Image classification data set "bin" (ryanhaynes01/Individual-Project on GitHub). Class labels (2): Dr Pepper, Monster original.

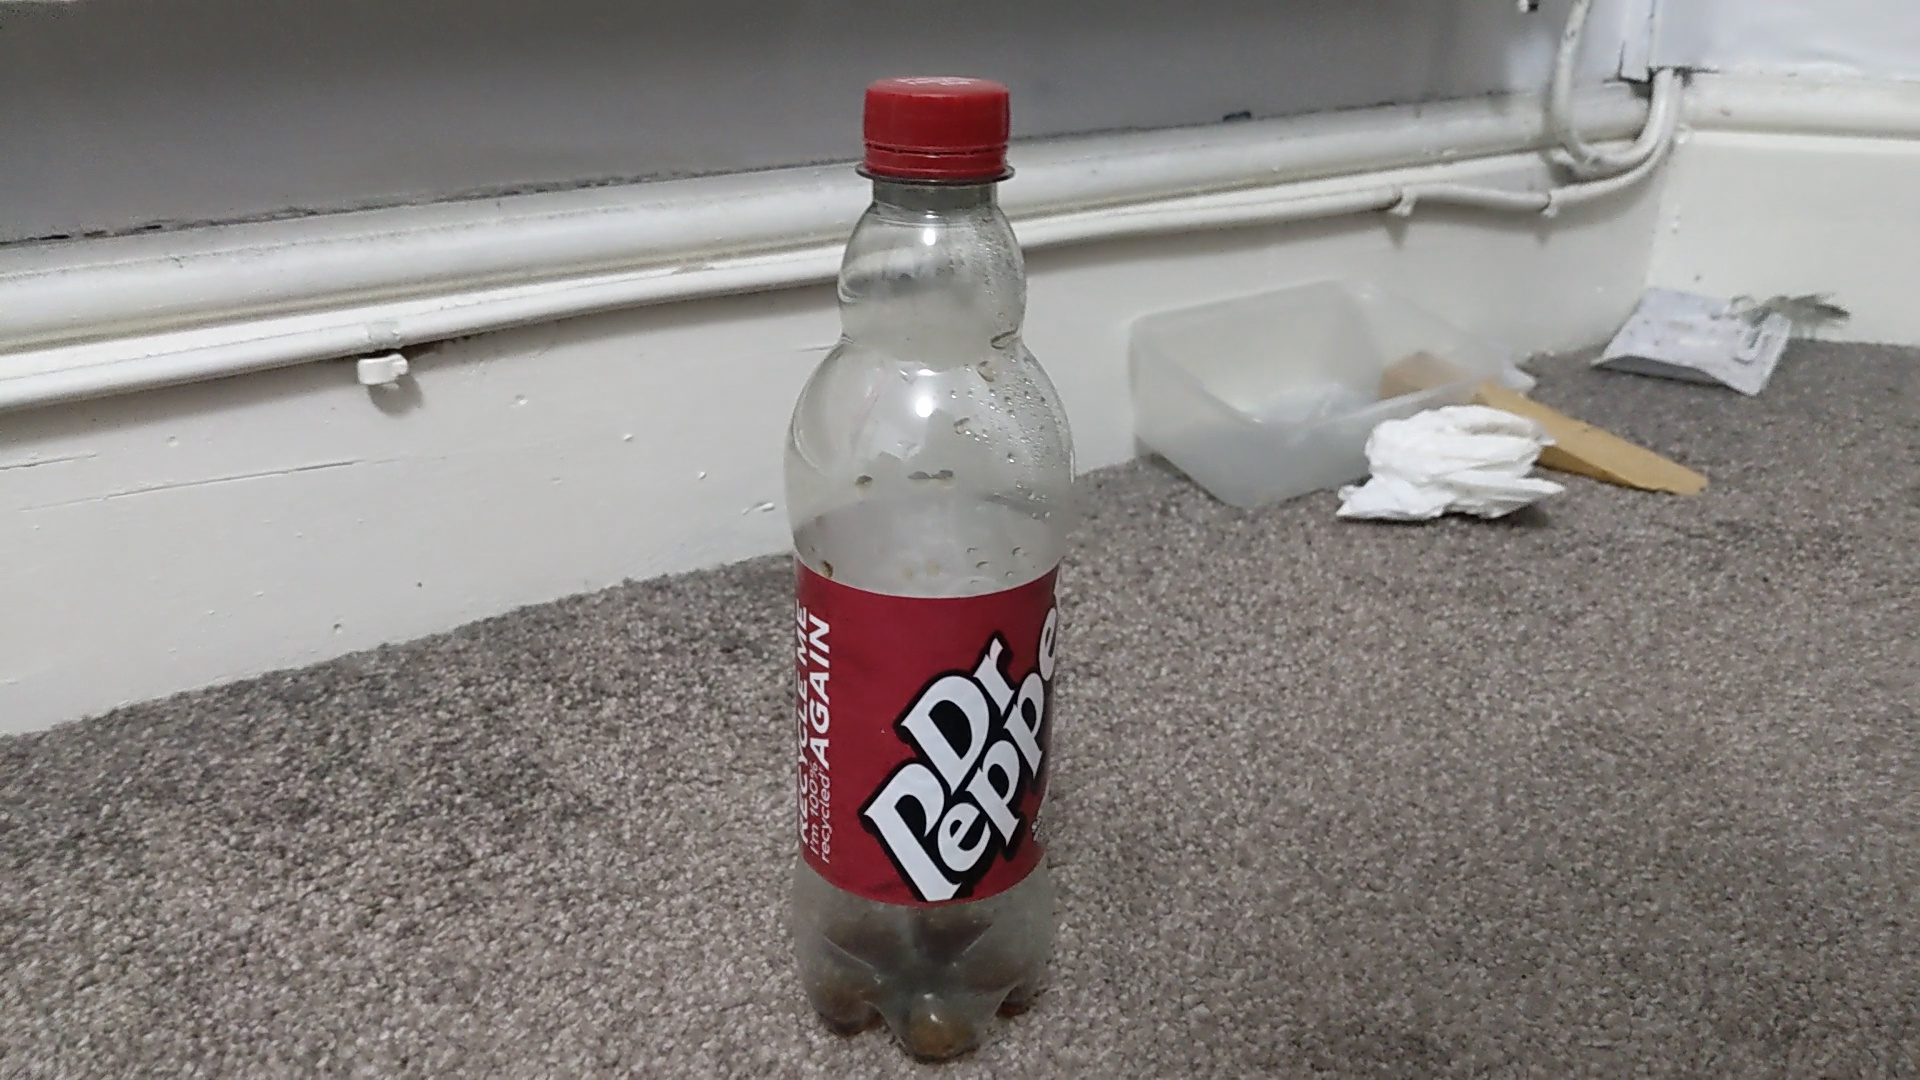
Label: Dr Pepper

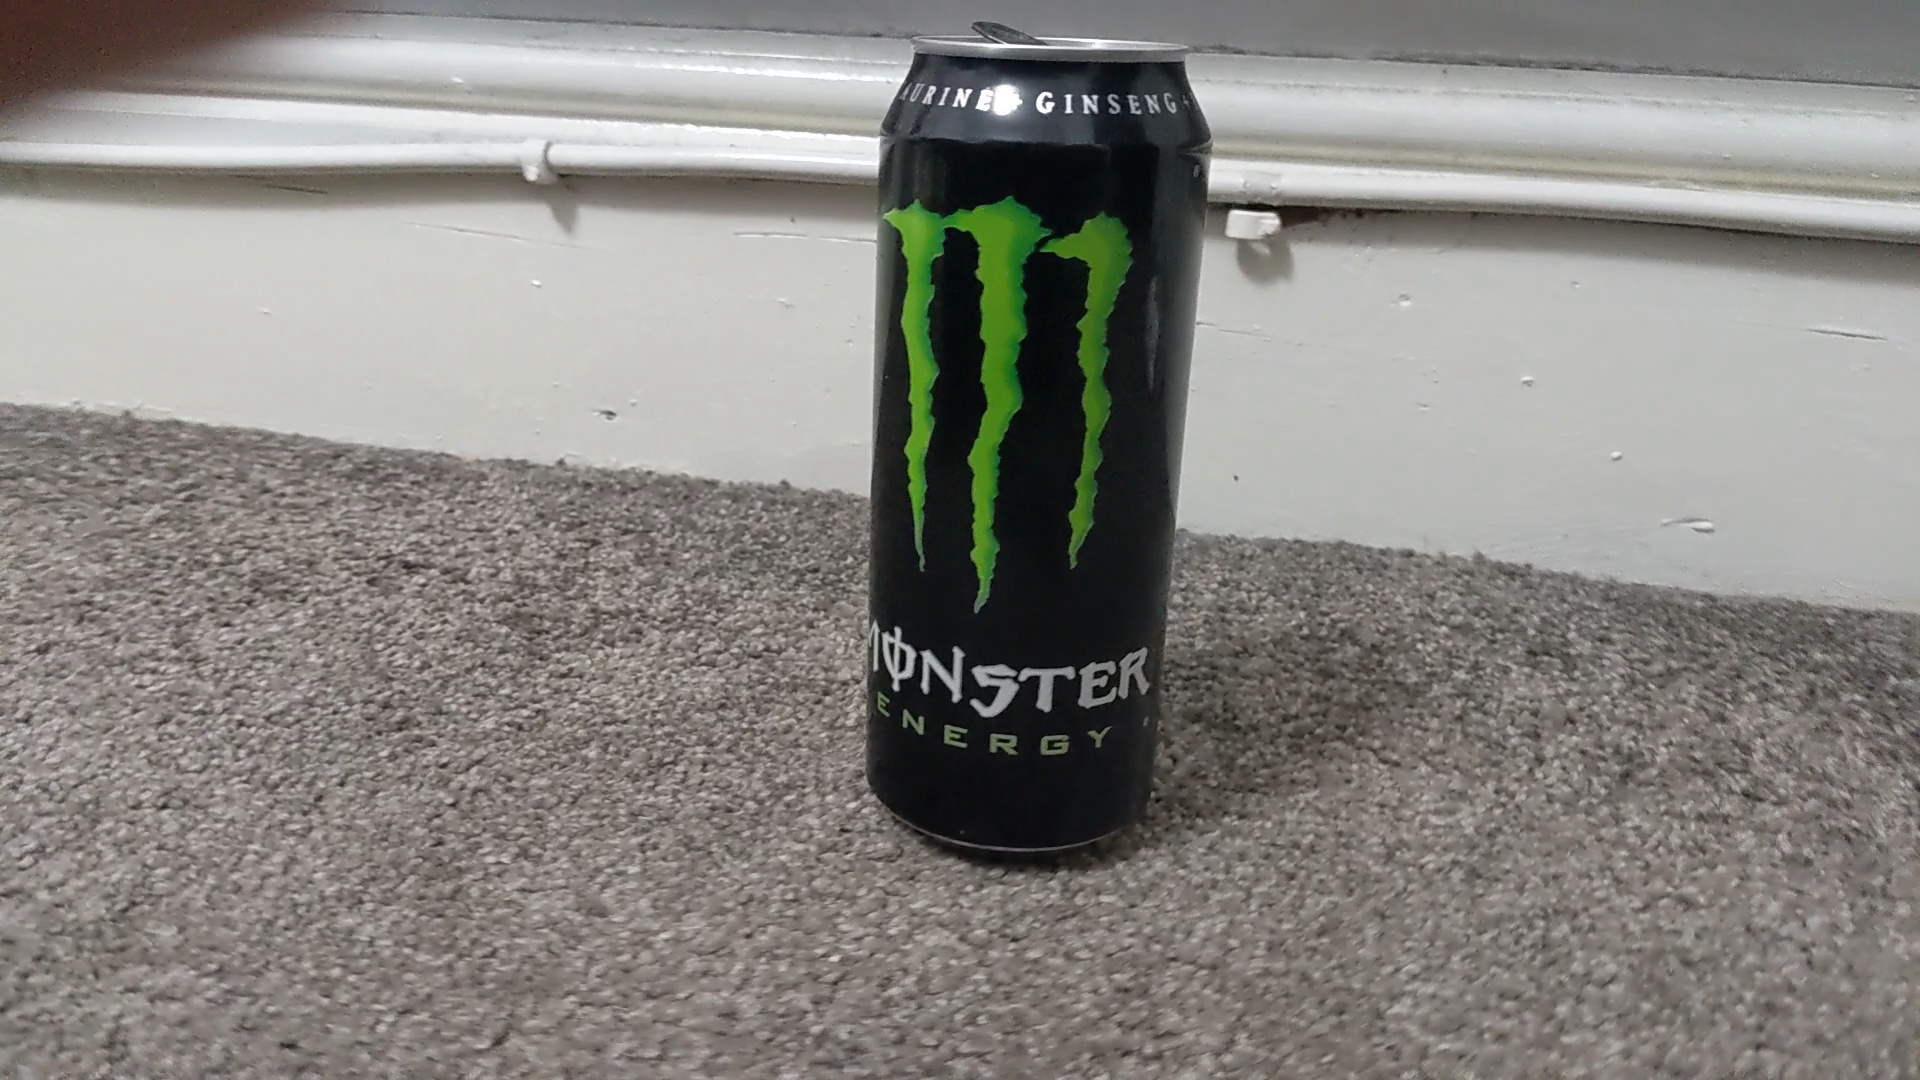
Label: Monster original

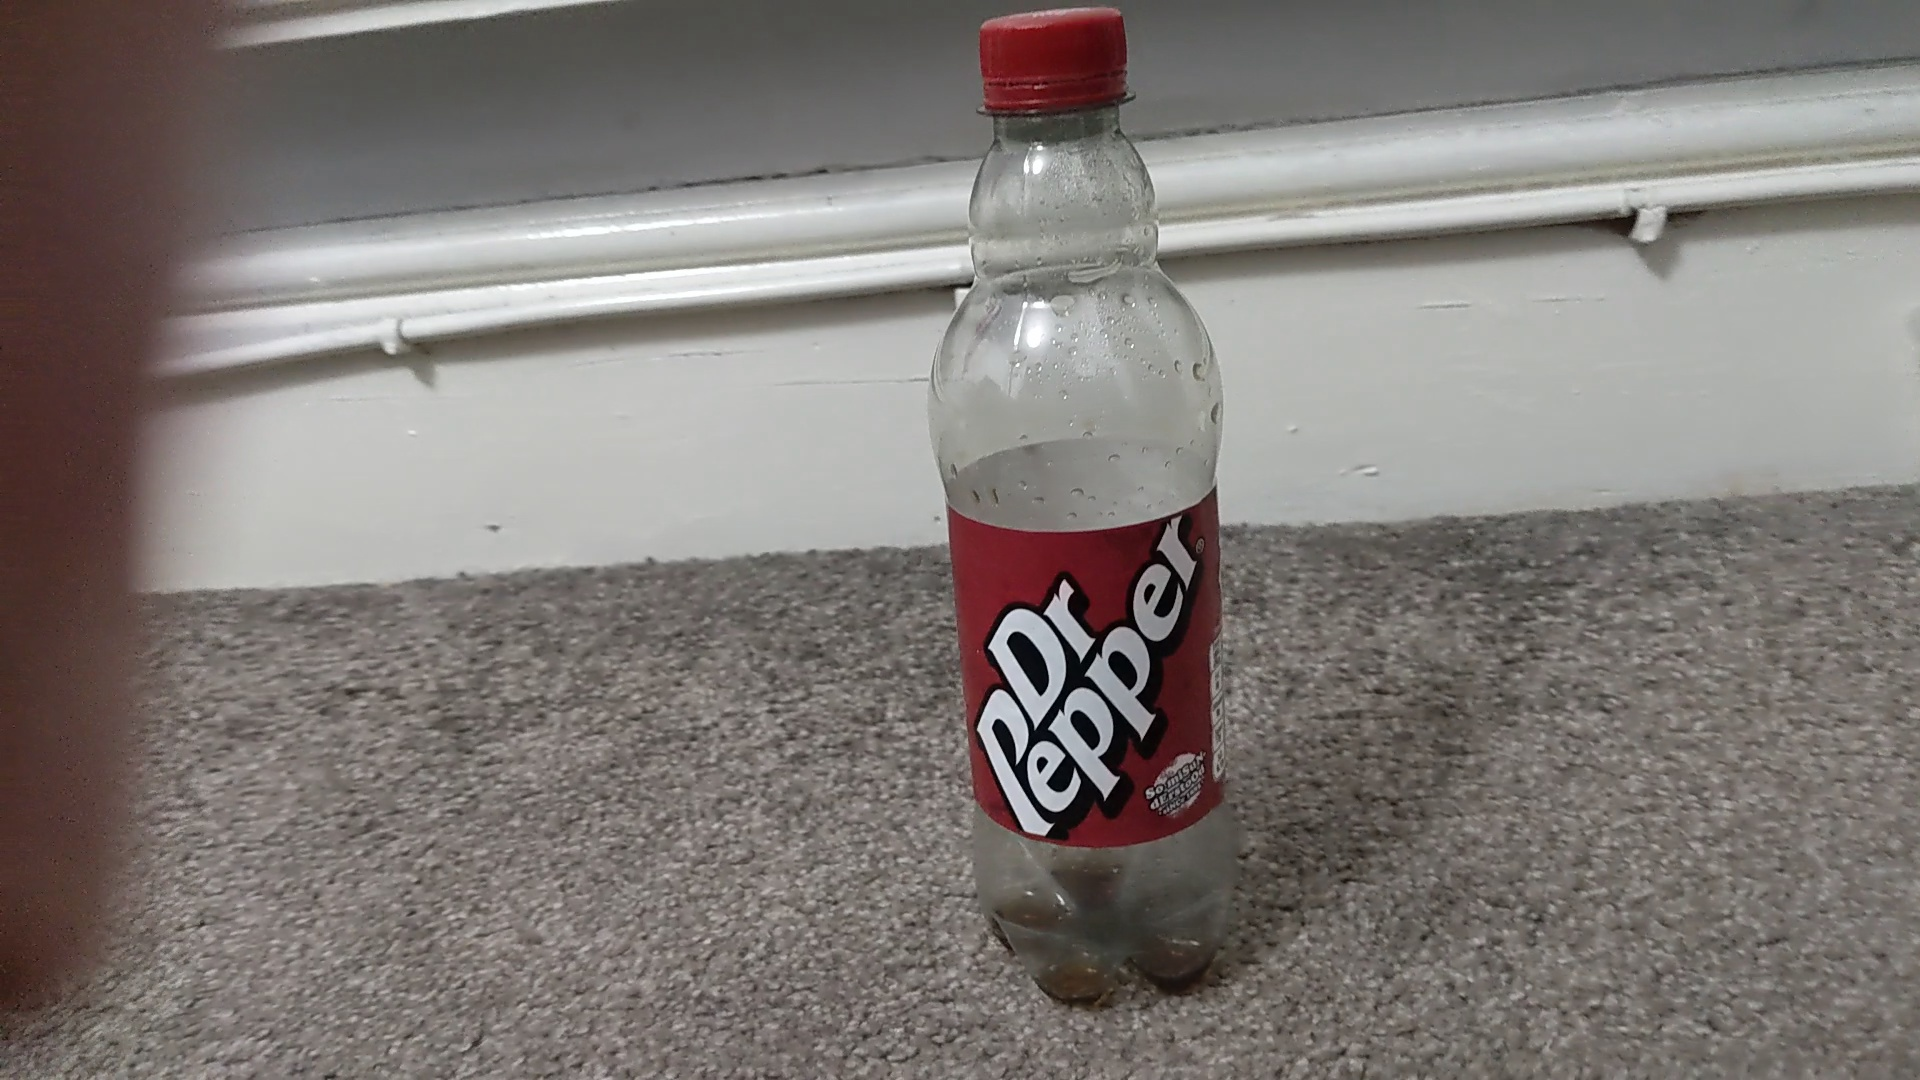
Label: Dr Pepper

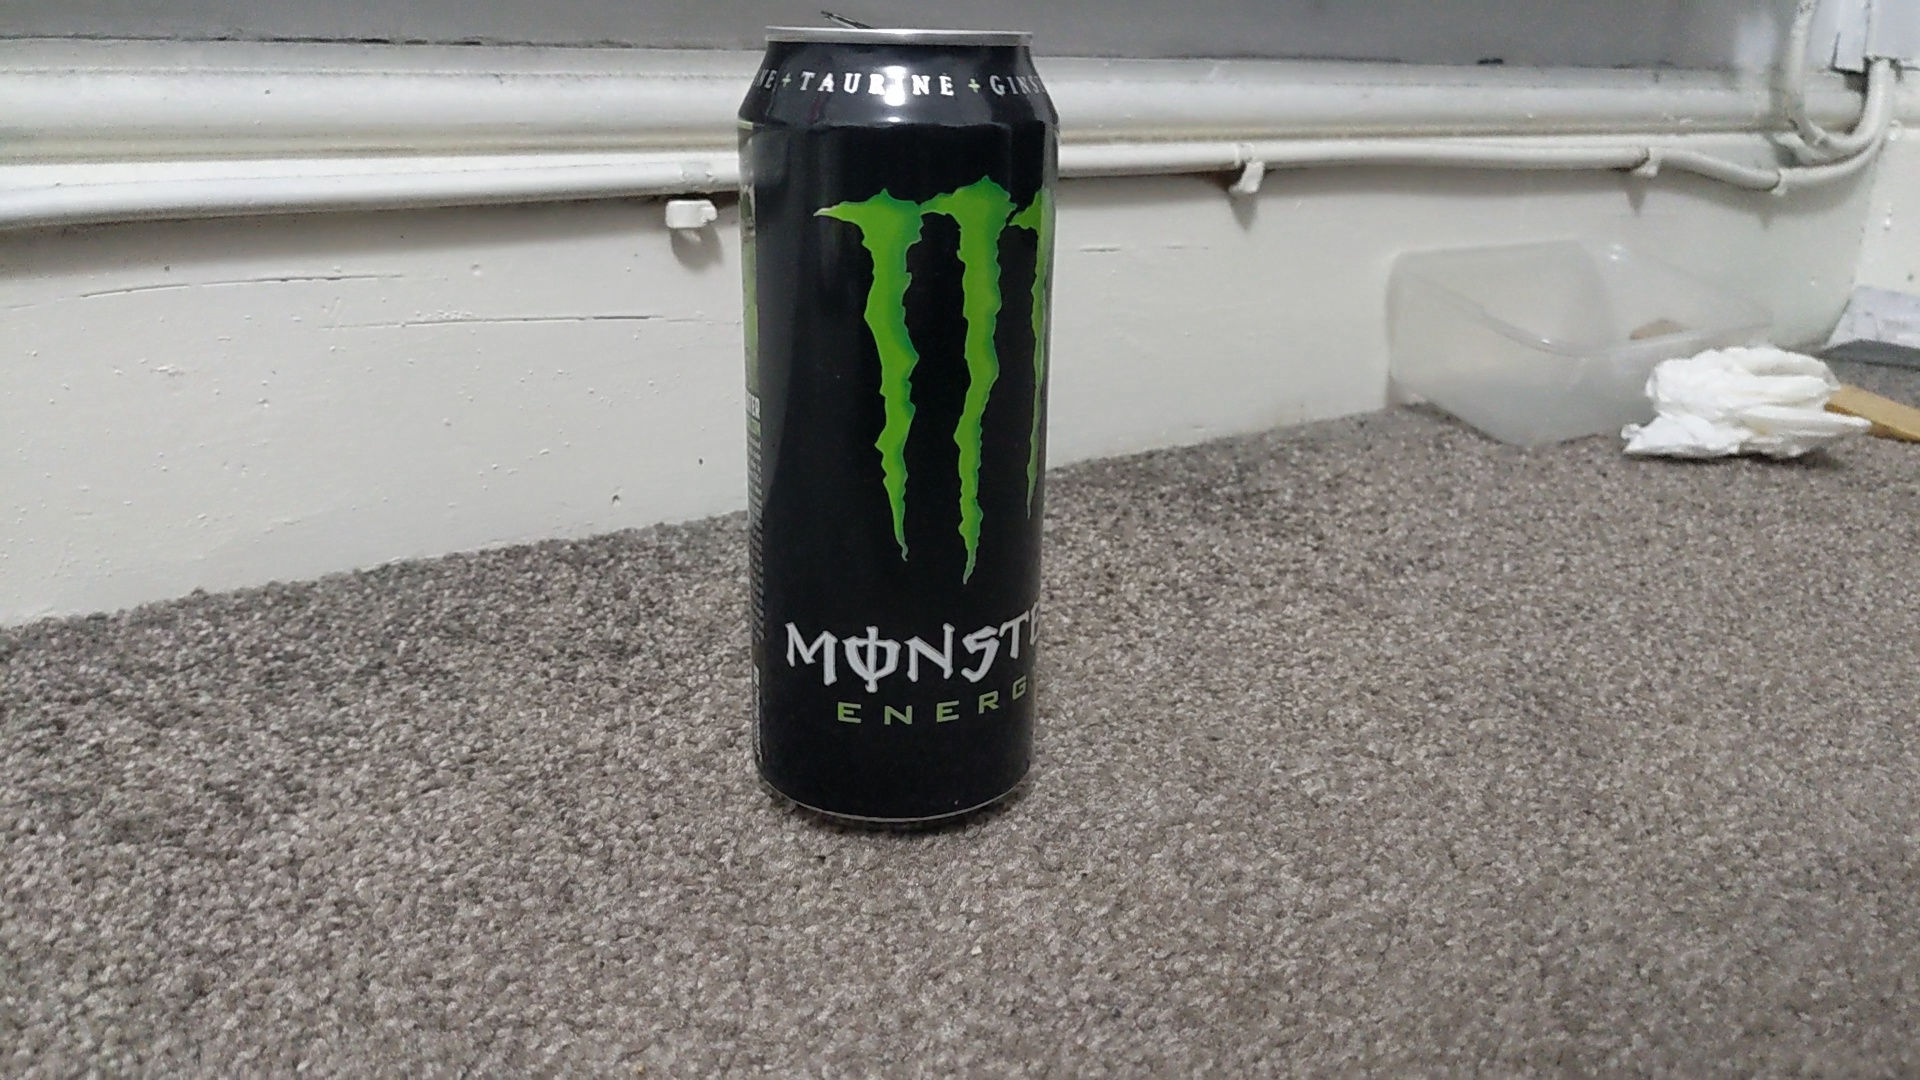
Label: Monster original

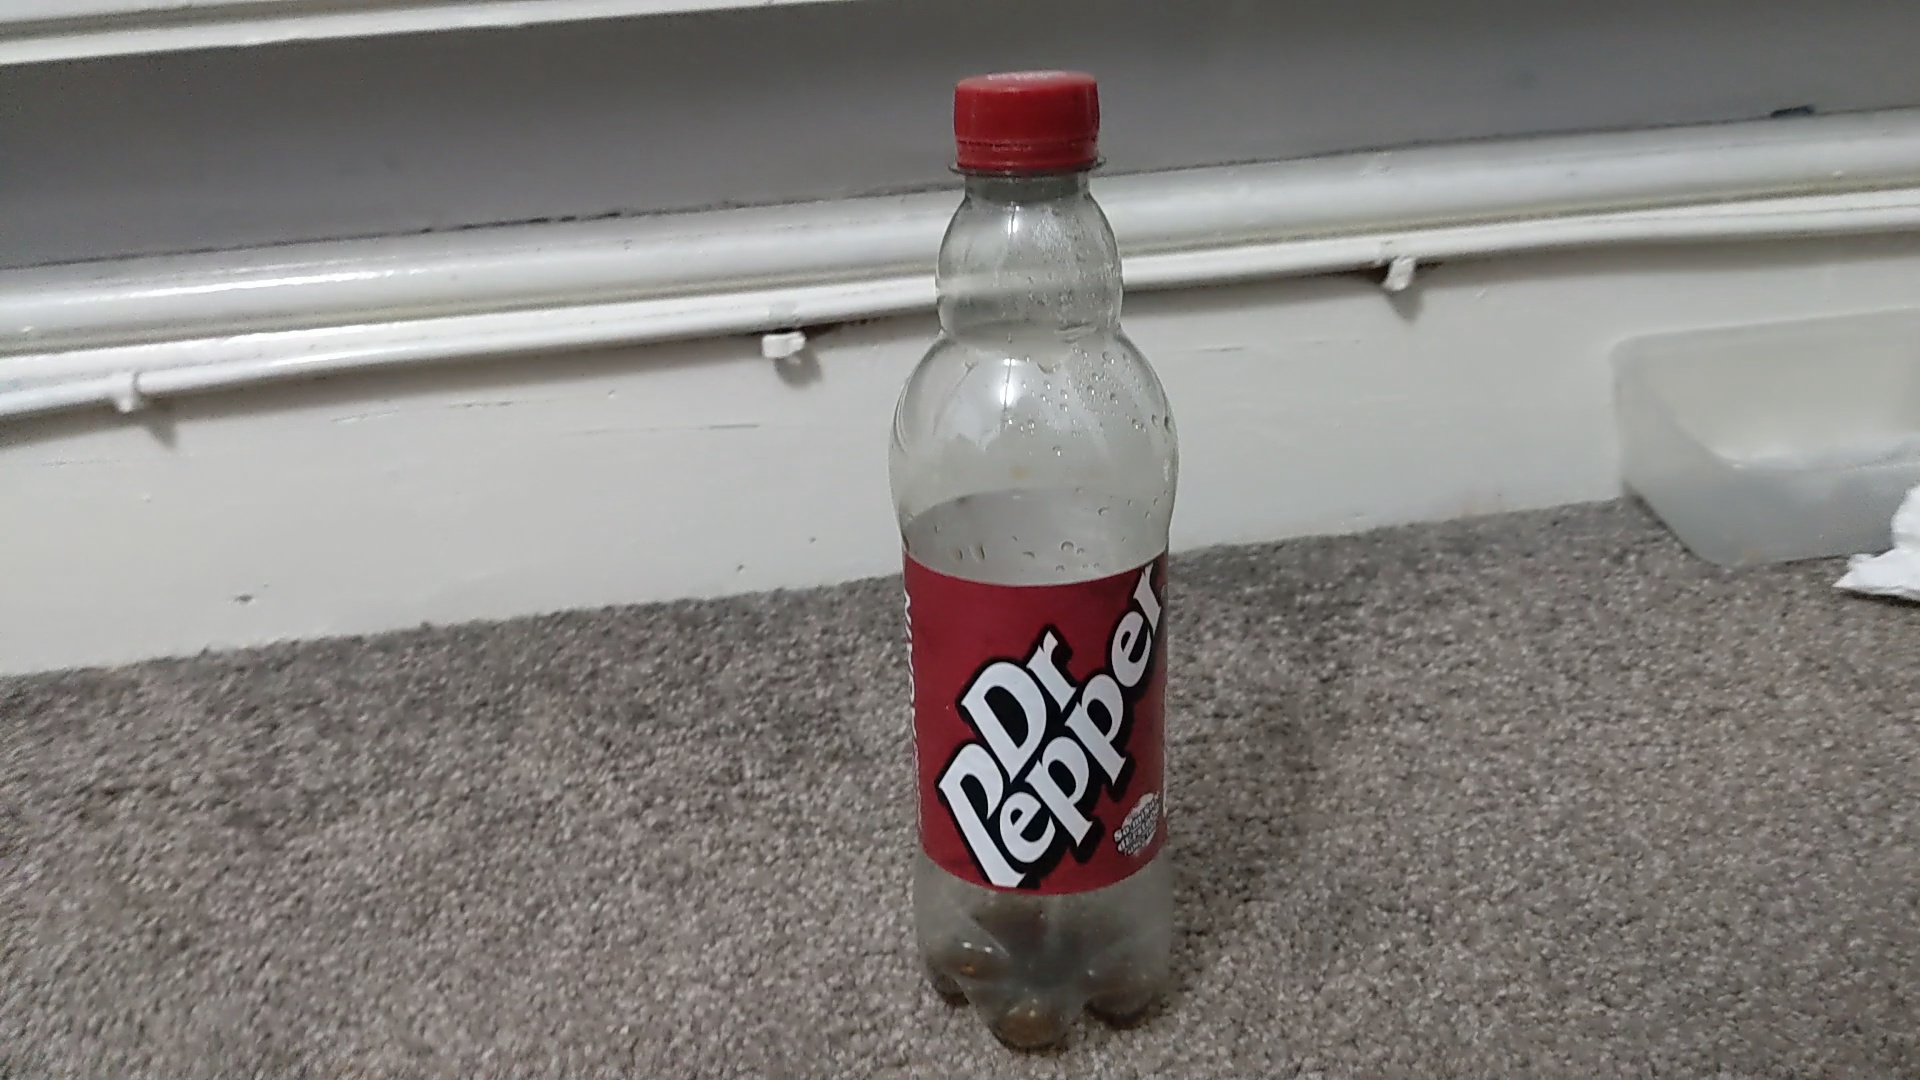
Label: Dr Pepper

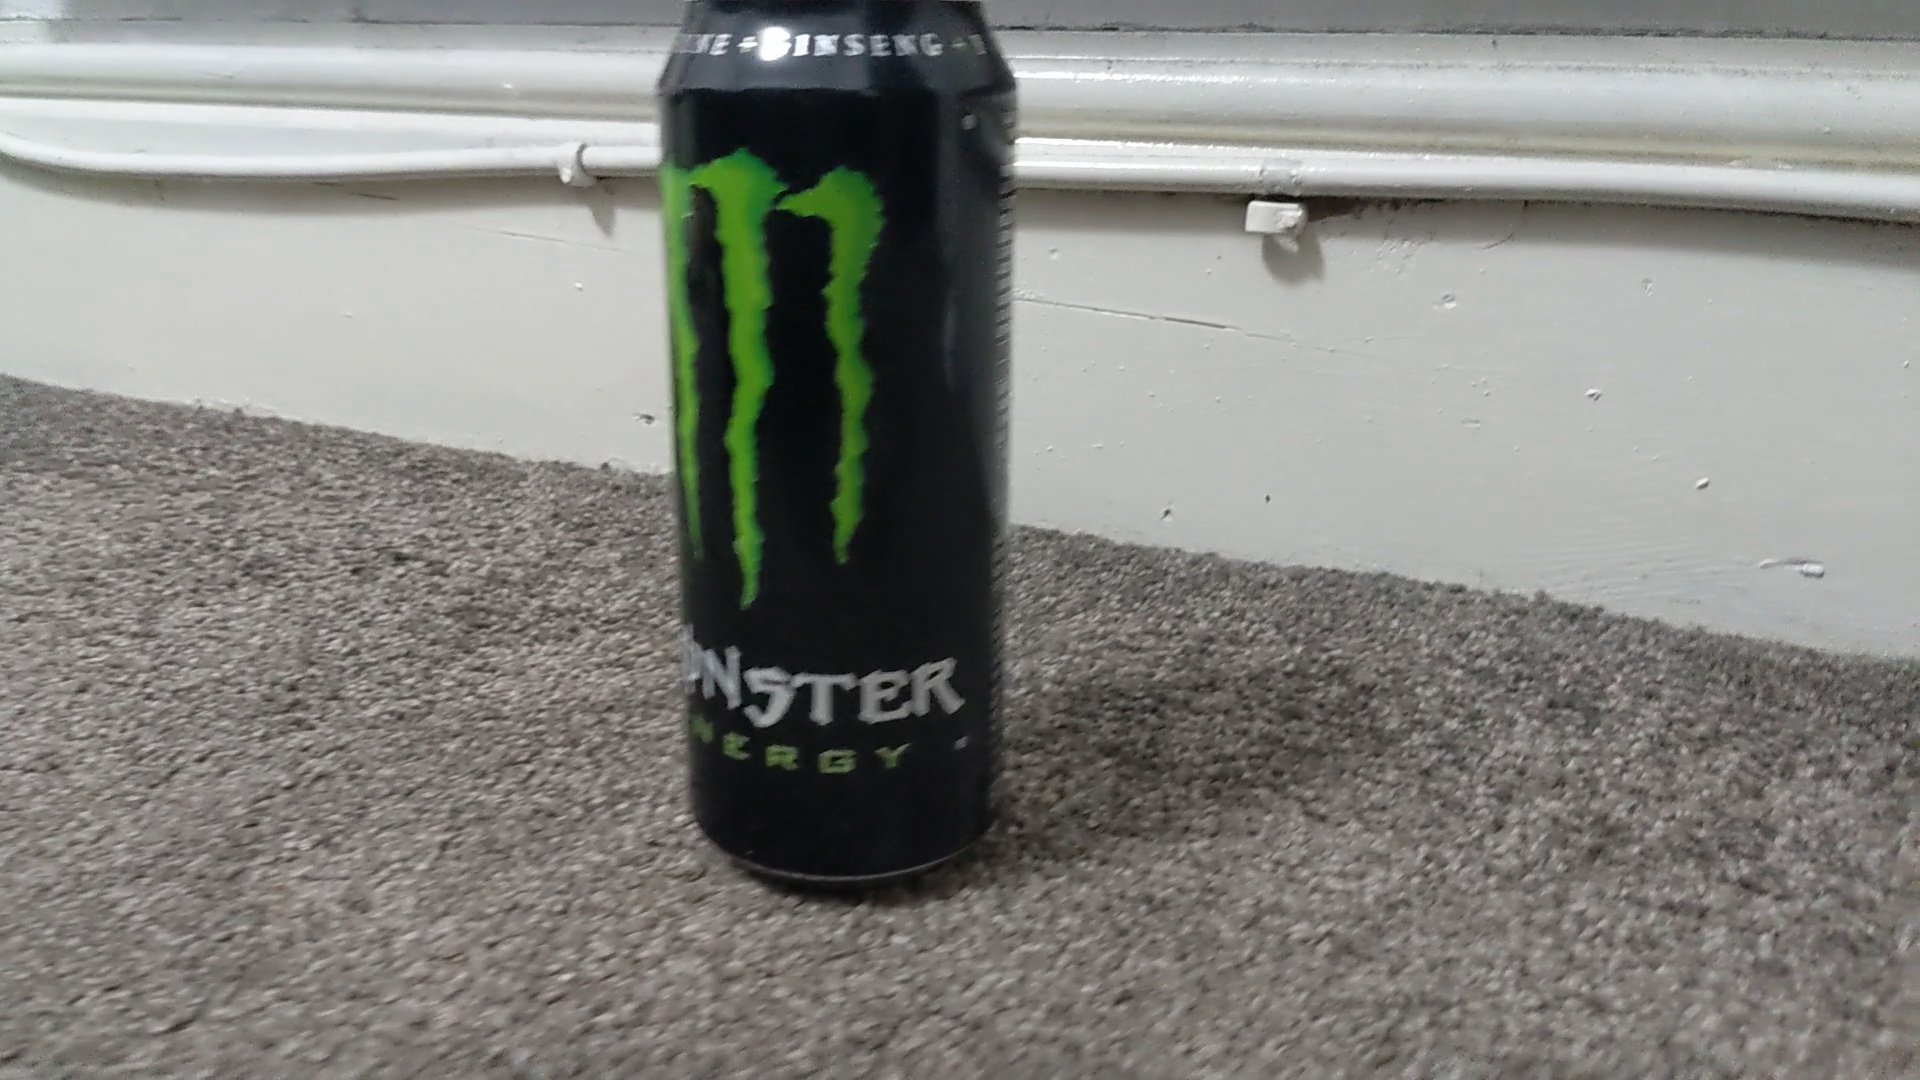
Label: Monster original
